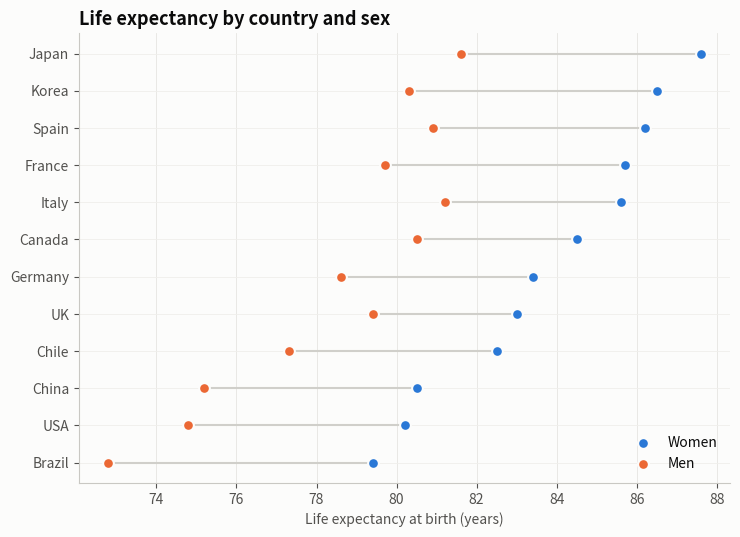

Python code for this plot: (Note: this script raises an exception after producing the figure.)
"""
Cleveland Dot Plot  -  family: Ranking

DESIGN PURPOSE
Dots on a common scale, one row per category, sorted by value. Without bars
the axis need not start at zero, so small differences between similar values
become visible.

WHEN TO USE
  - Rank values that are close together and far from zero (e.g. life
    expectancy 70–85)
  - Compare two values per category (before/after, men/women) on each row

AVOID WHEN
  - Readers will judge proportions from position (start at zero or use bars)

ALTERNATIVES
  - Dumbbell chart
  - Lollipop chart

EXAMPLE
Life expectancy for women and men in 12 countries (synthetic), sorted by
women's value.

Run:  python cleveland_dot.py
"""
import sys
from pathlib import Path

import numpy as np
import pandas as pd
import matplotlib.pyplot as plt

# Library style: categorical colors in fixed order, recessive axes, hairline grid.
PALETTE = ["#2a78d6", "#eb6834", "#1baf7a", "#eda100",
           "#e87ba4", "#008300", "#6250d6", "#e34948"]
SEQ_CMAP = "Blues"      # sequential: one hue, light -> dark
DIV_CMAP = "RdBu_r"     # diverging: two opposite hues, neutral midpoint
GRAY = "#b8b7b1"        # de-emphasised marks
plt.rcParams.update({
    "figure.figsize": (8, 4.8), "figure.dpi": 110, "figure.facecolor": "#fcfcfb",
    "axes.facecolor": "#fcfcfb", "axes.edgecolor": "#c9c8c3", "axes.linewidth": 0.8,
    "axes.spines.top": False, "axes.spines.right": False,
    "axes.grid": True, "grid.color": "#e6e5e1", "grid.linewidth": 0.6, "axes.axisbelow": True,
    "axes.prop_cycle": plt.cycler(color=PALETTE),
    "axes.titlesize": 13, "axes.titleweight": "bold", "axes.titlelocation": "left",
    "axes.labelcolor": "#52514e", "xtick.color": "#52514e", "ytick.color": "#52514e",
    "text.color": "#0b0b0b", "font.size": 10, "lines.linewidth": 2,
    "legend.frameon": False,
})

# --- Example data ------------------------------------------------------------
countries = ["Japan", "Spain", "Korea", "Italy", "France", "Canada", "UK", "Germany",
             "Chile", "USA", "China", "Brazil"]
women = [87.6, 86.2, 86.5, 85.6, 85.7, 84.5, 83.0, 83.4, 82.5, 80.2, 80.5, 79.4]
men = [81.6, 80.9, 80.3, 81.2, 79.7, 80.5, 79.4, 78.6, 77.3, 74.8, 75.2, 72.8]
df = pd.DataFrame({"country": countries, "women": women, "men": men})
df = df.sort_values("women").reset_index(drop=True)
df.tail()

# --- Plot --------------------------------------------------------------------
fig, ax = plt.subplots(figsize=(7.5, 5.5))
ax.hlines(df.index, df["men"], df["women"], color="#d0cfca", linewidth=1.5, zorder=1)
ax.scatter(df["women"], df.index, s=60, color=PALETTE[0], label="Women", zorder=3,
           edgecolor="#fcfcfb", linewidth=1.5)
ax.scatter(df["men"], df.index, s=60, color=PALETTE[1], label="Men", zorder=3,
           edgecolor="#fcfcfb", linewidth=1.5)
ax.set_yticks(df.index, df["country"])
ax.set_xlabel("Life expectancy at birth (years)")
ax.set_title("Life expectancy by country and sex")
ax.legend(loc="lower right")
ax.grid(axis="y", color="#efeeeb")
fig.tight_layout()

# --- Save / show -------------------------------------------------------------
out = Path(__file__).with_name(Path(__file__).stem + ".png")
fig.savefig(out, dpi=150, bbox_inches="tight")
print(f"saved {out}")
if "--no-show" not in sys.argv:
    plt.show()
